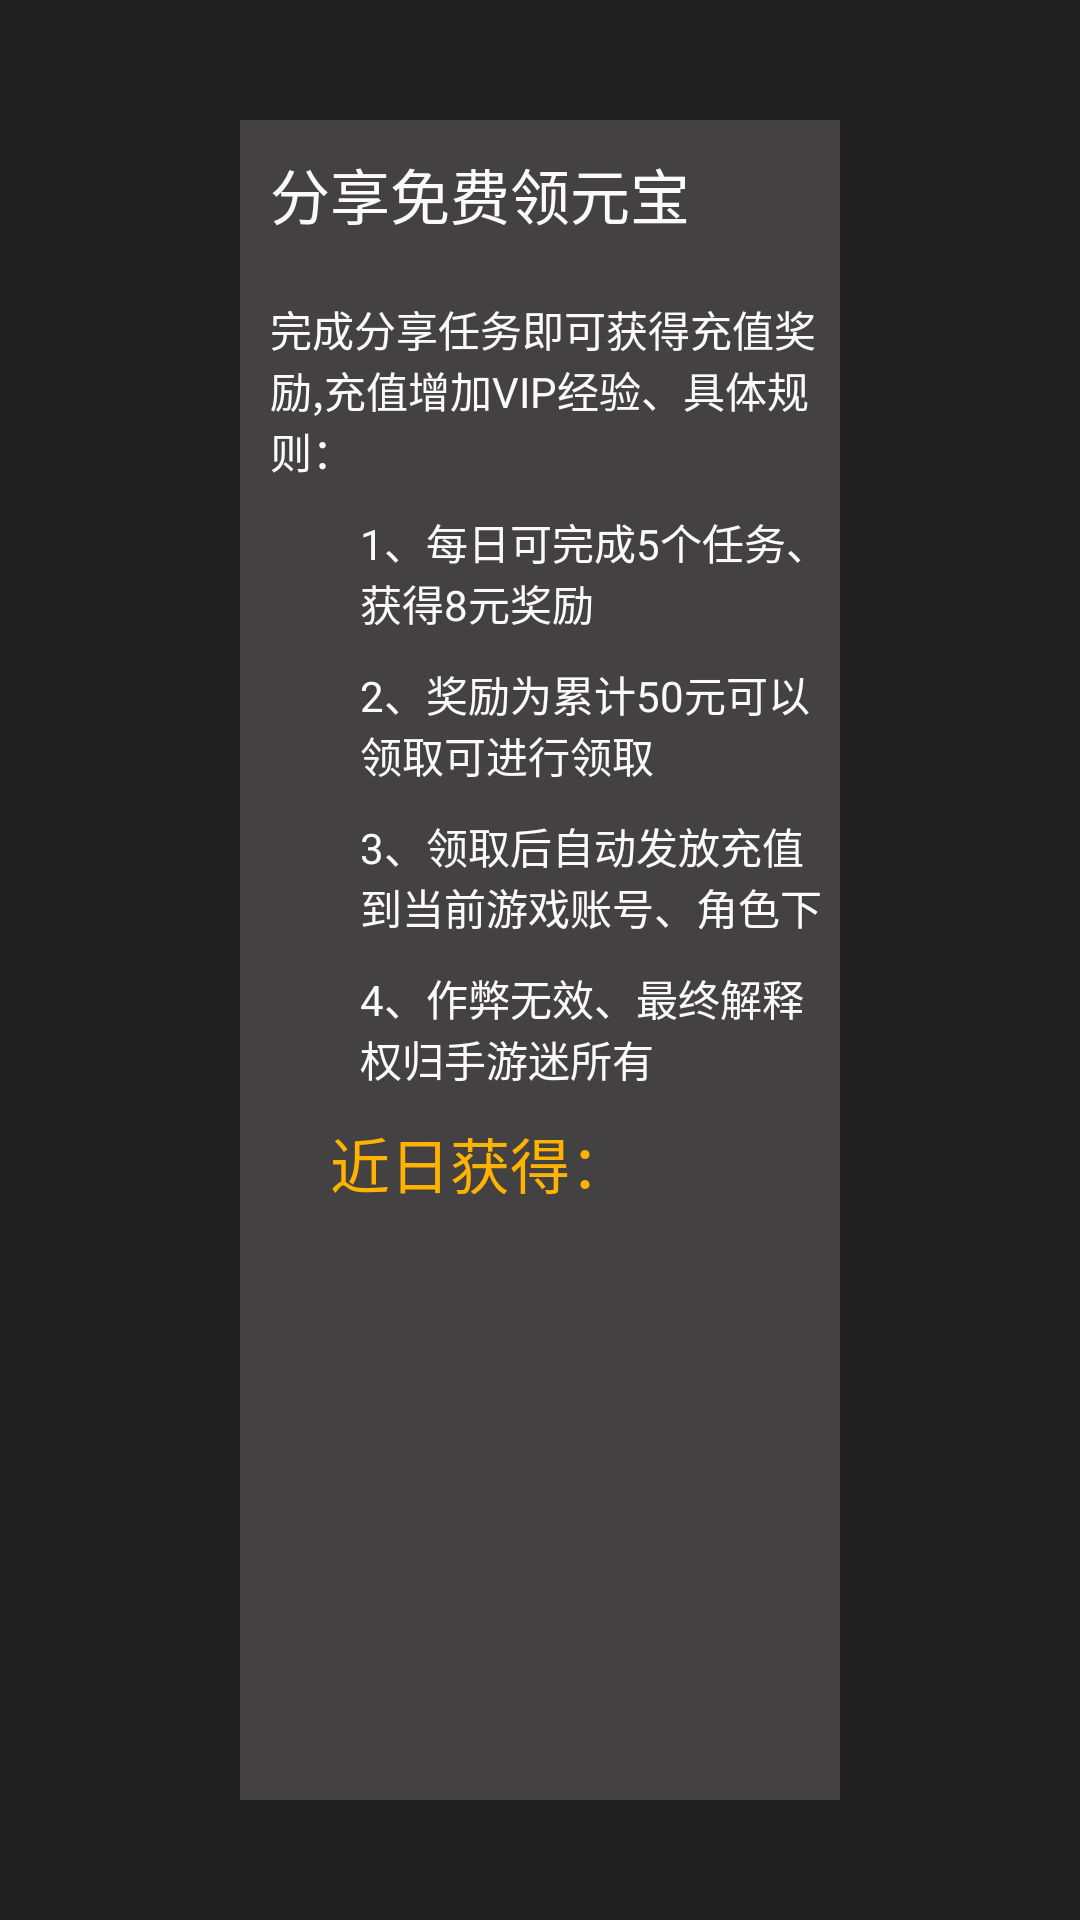

Reconstruct the res/layout file that produces this screen, plus the resources it refers to.
<!-- AndroidManifest.xml: activity theme Theme.CustomTranslucent -->
<!-- res/layout/activity_fx.xml -->
<?xml version="1.0" encoding="utf-8"?>
<RelativeLayout xmlns:android="http://schemas.android.com/apk/res/android"
    android:background="#df000000"
    android:paddingLeft="80dp"
    android:paddingRight="80dp"
    android:paddingTop="40dp"
    android:paddingBottom="40dp"
    android:layout_width="match_parent"
    android:layout_height="match_parent">
    <RelativeLayout
        android:layout_width="match_parent"
        android:layout_height="match_parent"
        android:background="#434141">
        <TextView
            android:id="@+id/tv_title_fx"
            android:layout_width="wrap_content"
            android:layout_height="wrap_content"
            android:layout_marginTop="10dp"
            android:layout_marginLeft="10dp"
            android:text="分享免费领元宝"
            android:textColor="@color/colorWhite"
            android:textSize="20dp"/>
        <ImageView
            android:id="@+id/iv_back_fx"
            android:layout_width="40dp"
            android:layout_height="40dp"
            android:layout_alignParentRight="true"
            android:layout_alignParentTop="true"
            android:background="@mipmap/nk"/>
        <LinearLayout
            android:id="@+id/line_shuoming_fx"
            android:layout_width="wrap_content"
            android:layout_height="wrap_content"
            android:orientation="vertical"
            android:layout_below="@+id/tv_title_fx"
            android:layout_marginLeft="10dp"
            android:layout_marginTop="20dp">
            <TextView
                android:layout_width="wrap_content"
                android:layout_height="wrap_content"
                android:text="完成分享任务即可获得充值奖励,充值增加VIP经验、具体规则："
                android:textColor="@color/colorWhite"/>
            <TextView
                android:layout_width="wrap_content"
                android:layout_height="wrap_content"
                android:layout_marginLeft="30dp"
                android:layout_marginTop="10dp"
                android:text="1、每日可完成5个任务、获得8元奖励"
                android:textColor="@color/colorWhite"/>
            <TextView
                android:layout_width="wrap_content"
                android:layout_height="wrap_content"
                android:layout_marginLeft="30dp"
                android:layout_marginTop="10dp"
                android:text="2、奖励为累计50元可以领取可进行领取"
                android:textColor="@color/colorWhite"/>
            <TextView
                android:layout_width="wrap_content"
                android:layout_height="wrap_content"
                android:layout_marginLeft="30dp"
                android:layout_marginTop="10dp"
                android:text="3、领取后自动发放充值到当前游戏账号、角色下"
                android:textColor="@color/colorWhite"/>
            <TextView
                android:layout_width="wrap_content"
                android:layout_height="wrap_content"
                android:layout_marginLeft="30dp"
                android:layout_marginTop="10dp"
                android:text="4、作弊无效、最终解释权归手游迷所有"
                android:textColor="@color/colorWhite"/>

        </LinearLayout>
        <TextView
            android:id="@+id/tv_jinrihuode"
            android:layout_width="wrap_content"
            android:layout_height="wrap_content"
            android:layout_below="@+id/line_shuoming_fx"
            android:layout_marginLeft="30dp"
            android:layout_marginTop="10dp"
            android:textSize="20dp"
            android:textColor="@color/colorOrange"
            android:text="近日获得："/>


    </RelativeLayout>

</RelativeLayout>
<!-- resources referenced by this layout -->
<resources>
  <color name="colorOrange">#ffb300</color>
  <color name="colorWhite">#fafafa</color>
  <style name="Theme.CustomTranslucent" parent="android:style/Theme.Translucent">
          <item name="android:backgroundDimEnabled">true</item>
          <item name="android:backgroundDimAmount">0</item>
          <item name="android:windowAnimationStyle">@android:style/Animation.Dialog</item>
          <item name="android:windowNoTitle">true</item>
          <item name="android:background">@android:color/transparent</item>
      </style>
</resources>
